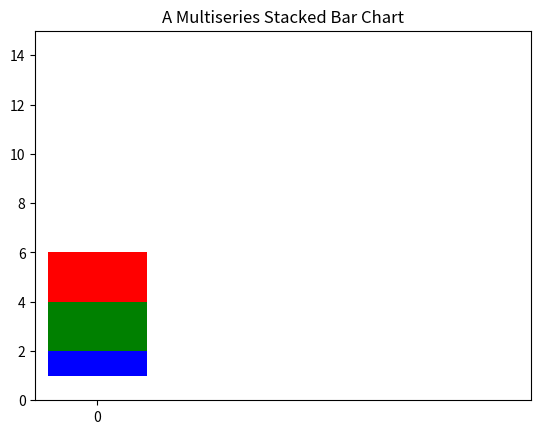

The matplotlib source for this figure:
import numpy as np
from matplotlib import pyplot as plt

if __name__ == '__main__':
    series1_start = np.array([3])
    series1_end = np.array([3])
    series2_start = np.array([1])
    series2_end = np.array([1])
    series3_start = np.array([2])
    series3_end = np.array([2])

    index = np.arange(1)
    plt.axis([-0.5, 3.5, 0, 15])
    plt.title('A Multiseries Stacked Bar Chart')
    plt.bar(index, series1_start, color='r', bottom=series1_end)
    plt.bar(index, series2_start, color='b', bottom=series2_end)
    plt.bar(index, series3_start, color='g', bottom=series3_end)
    plt.xticks(index, ['0'])
    plt.show()
